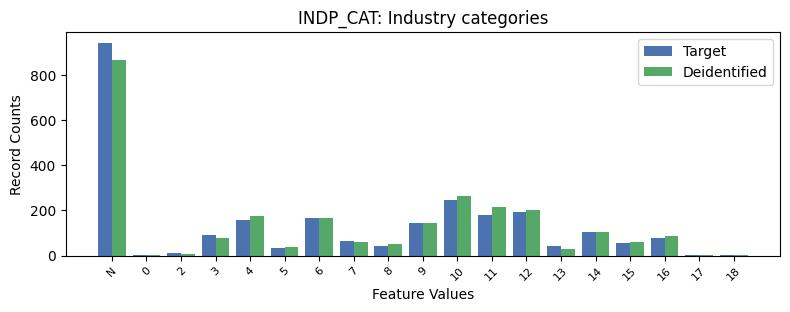

The file beside this chart, header and first rows:
, INDP_CAT, count_target, count_deidentified
0, -1, 942, 864
1, 10, 248, 264
2, 12, 192, 200
3, 11, 179, 213
4, 6, 166, 167
5, 4, 158, 177
6, 9, 143, 143
7, 14, 105, 103
8, 3, 91, 77
9, 16, 78, 86
10, 7, 67, 62
11, 15, 57, 60
12, 8, 42, 51
13, 13, 41, 31
14, 5, 36, 39
15, 2, 13, 8
16, 18, 5, 2
17, 0, 3, 4
18, 17, 2, 4
